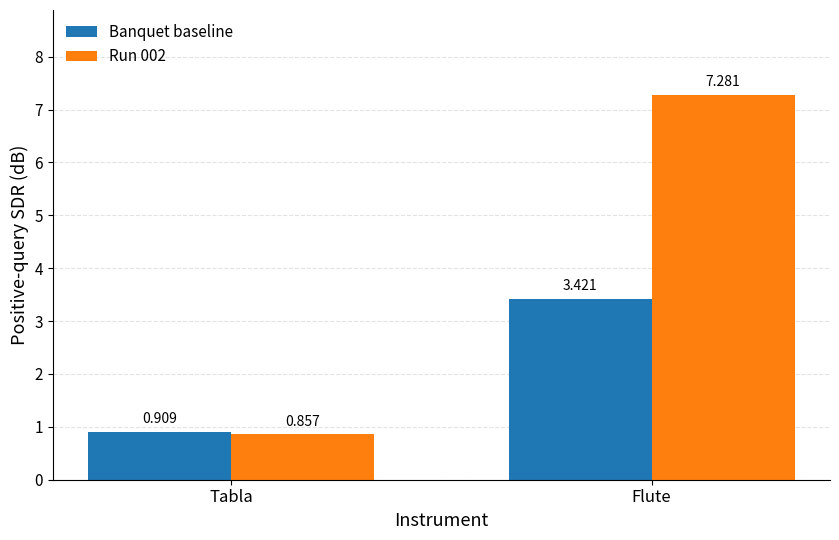

Write Python code to recreate this figure.
import numpy as np
import matplotlib.pyplot as plt

# ============================================================
# Figure 9
# Available per-instrument positive-query SDR on the
# independent TEST set
# ============================================================

# Only instruments with valid positive TEST cases are included.
instruments = ["Tabla", "Flute"]

baseline_sdr = np.array([
    0.909,
    3.421
])

run002_sdr = np.array([
    0.857,
    7.281
])

x = np.arange(len(instruments))
width = 0.34

fig, ax = plt.subplots(figsize=(8.5, 5.5))

# Baseline and fine-tuned results
bars_baseline = ax.bar(
    x - width / 2,
    baseline_sdr,
    width,
    label="Banquet baseline"
)

bars_run002 = ax.bar(
    x + width / 2,
    run002_sdr,
    width,
    label="Run 002"
)

# Axis labels and title
ax.set_xlabel("Instrument", fontsize=13)
ax.set_ylabel("Positive-query SDR (dB)", fontsize=13)

ax.set_xticks(x)
ax.set_xticklabels(instruments, fontsize=12)

ax.tick_params(axis="y", labelsize=11)

# Light horizontal grid
ax.grid(
    axis="y",
    linestyle="--",
    linewidth=0.8,
    alpha=0.35
)

ax.set_axisbelow(True)

# Add numerical values above bars
def add_labels(bars):
    for bar in bars:
        height = bar.get_height()
        ax.annotate(
            f"{height:.3f}",
            xy=(bar.get_x() + bar.get_width() / 2, height),
            xytext=(0, 4),
            textcoords="offset points",
            ha="center",
            va="bottom",
            fontsize=10
        )

add_labels(bars_baseline)
add_labels(bars_run002)

# Legend
ax.legend(
    loc="upper left",
    frameon=False,
    fontsize=11
)

# Give the bars some vertical breathing room
ax.set_ylim(0, max(run002_sdr) * 1.22)

# Clean up unnecessary top/right borders
ax.spines["top"].set_visible(False)
ax.spines["right"].set_visible(False)

plt.tight_layout()

# Save publication-quality PNG
plt.savefig(
    "fig9_per_instrument_positive_sdr.png",
    dpi=300,
    bbox_inches="tight"
)

plt.show()
